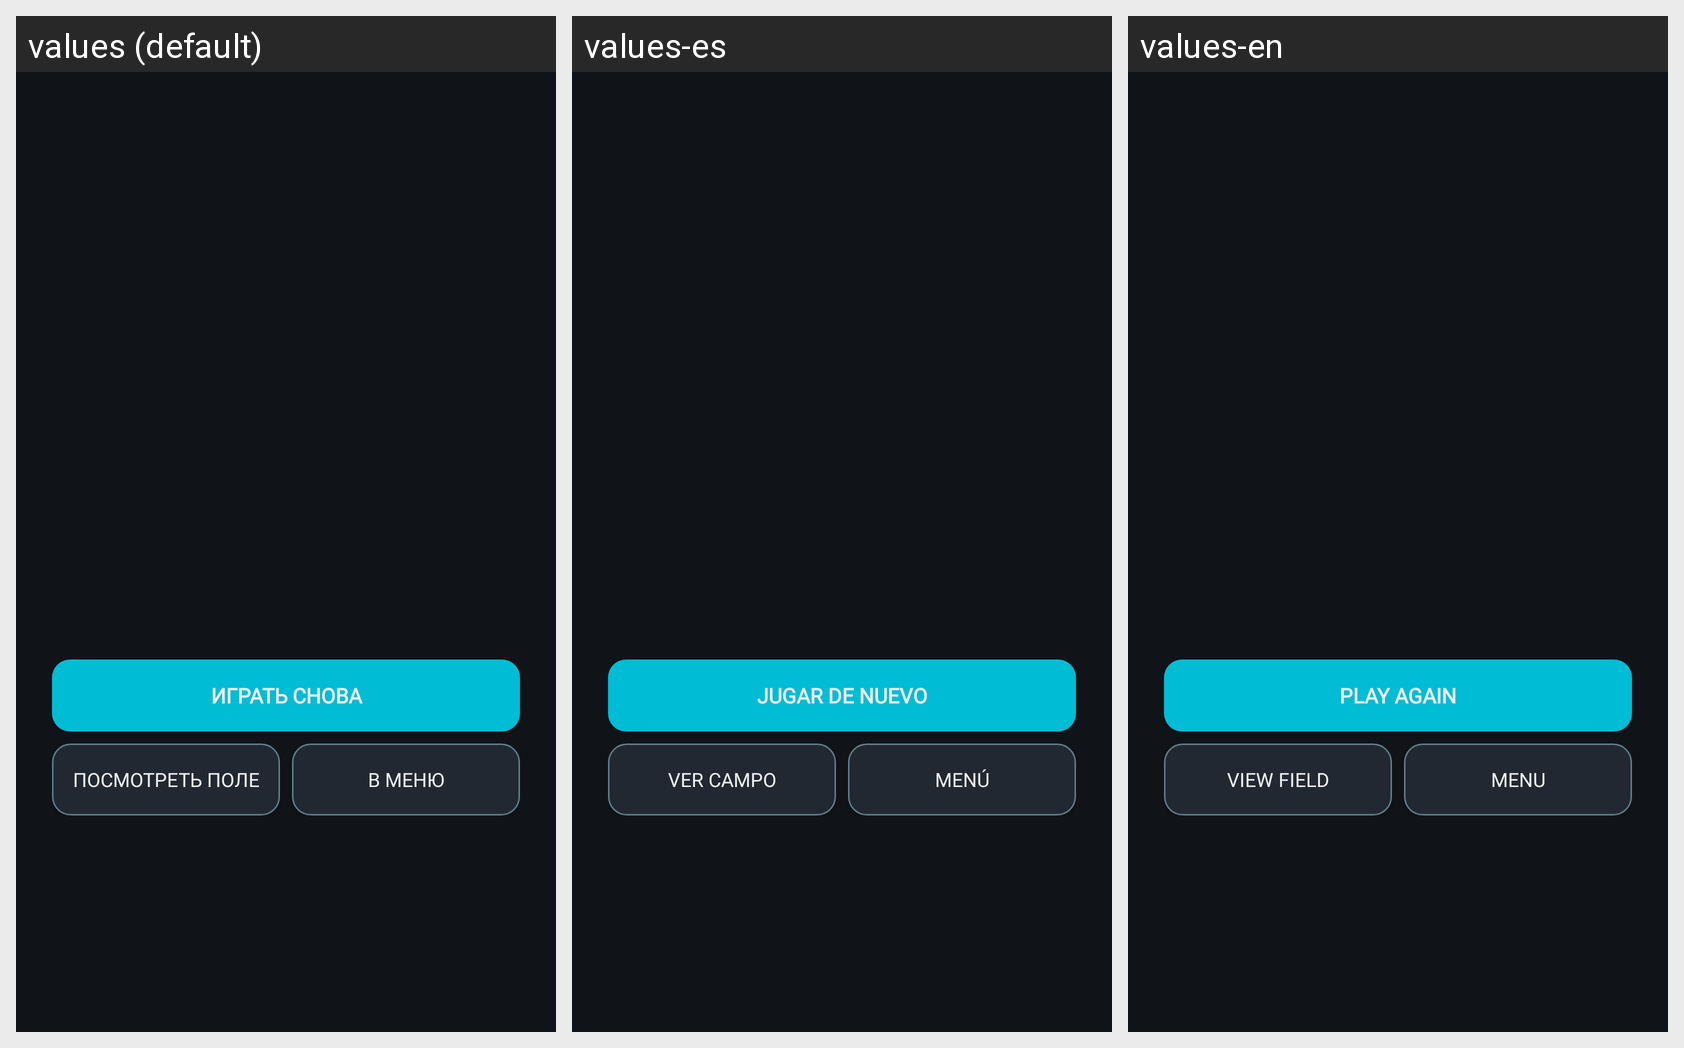

The same Android screen rendered under several of its app's locales, left to right. List the strings drawn on it with the default value and each locale's translation.
Android screen res/layout/dialog_game_over.xml rendered under 3 locales, left to right: values (default), values-es, values-en. Device: Nexus 5 (rendered at 1080×1920; each locale shown at half size, 540×960, under a caption strip naming it); theme Theme.MinesweeperEvolution.
Strings drawn on this screen, with the default value and each locale's value (text and hints the layout hard-codes, and strings that could not be matched under every locale, appear in the picture but are not listed):

play_again
  values: Играть снова
  values-es: Jugar de Nuevo
  values-en: Play Again

view_field
  values: Посмотреть поле
  values-es: Ver campo
  values-en: View field

to_menu
  values: В меню
  values-es: Menú
  values-en: Menu
